4-way image classification set "data" from GitHub (magahisca/dfruitdisease); label vocabulary: anthracnose, cactus virus X, healthy, stem canker.

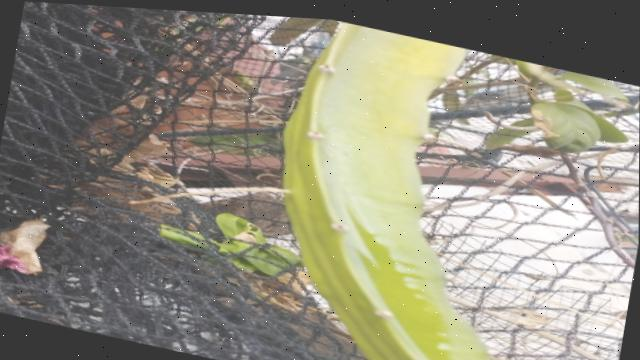
Label: healthy

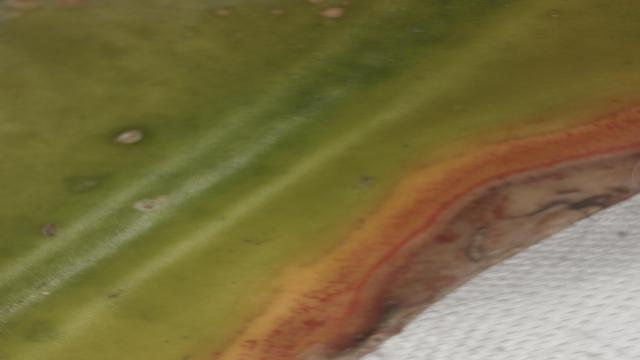
Label: anthracnose

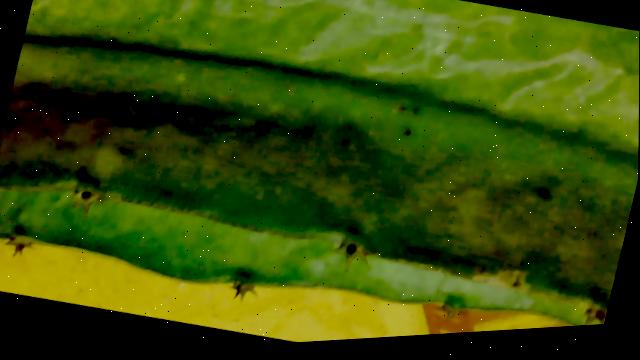
Label: cactus virus X

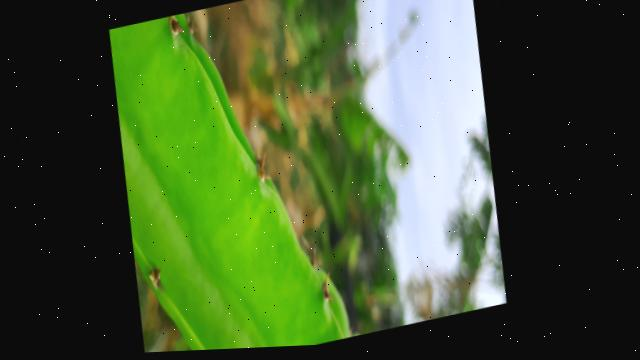
Label: healthy

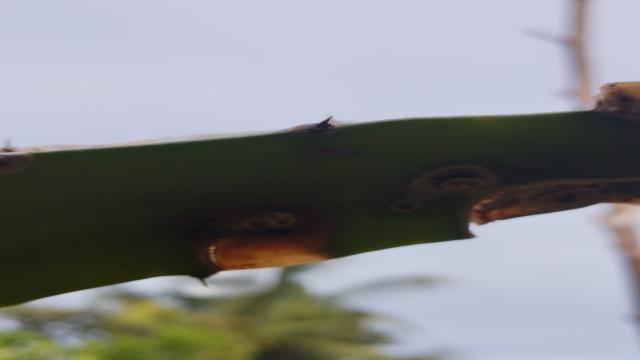
Label: stem canker

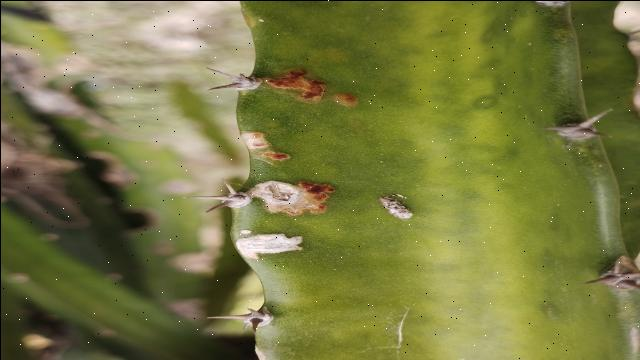
Label: stem canker
